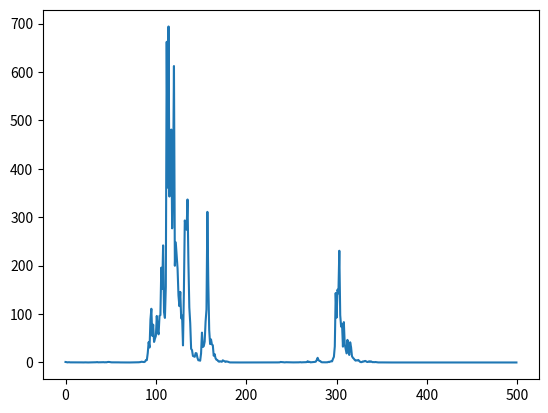

This figure's Python source:
"""
Module to produce shocks for risk factors.
"""
import numpy as np
from matplotlib import pyplot


def generate_log_normal_shocks(vol, num_shocks=780):
    """Generate a vector of log normal shocks with given volatility.

    Log shock = exp(vol * N(0,1))
    S1 = S0 * (Log shock)

    :param float vol: Volatility in standard units
    :param int num_shocks: Number of shocks to produce
    :return [int]: Vector of shocks
    """

    if vol < 0:
        raise TypeError(f"Vol must be zero or greater, not {vol}.")

    rand_norm_vector = np.random.normal(loc=0, scale=1, size=num_shocks)
    shock_vector = np.exp(vol * rand_norm_vector)

    return shock_vector



def main():
    shocks = generate_log_normal_shocks(vol=0.6, num_shocks=10000)
    rel_shocks = shocks + 1

    prices=[None]*len(shocks)
    prices[0]=1
    for i in range(1,len(shocks)):
        prices[i]=prices[i-1]*shocks[i-1]
    #X = np.linspace(0, len(shocks),10000)

    pyplot.plot(prices[0:500])
    pyplot.show()


if __name__ == '__main__':
    main()
